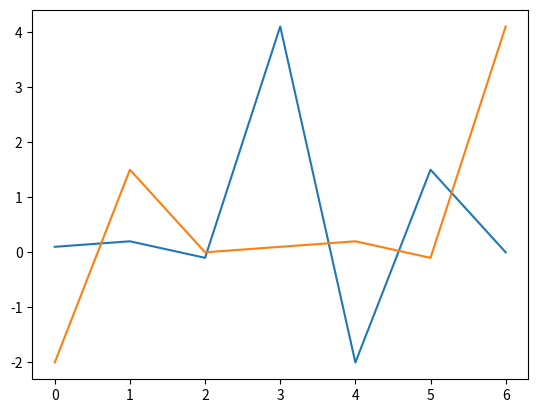

Generate this figure with matplotlib:
# -*- coding: utf-8 -*-
"""
cross correlation

inspired from: https://www.youtube.com/watch?v=RO8s1TrElEw
"""

import numpy as np
import matplotlib.pyplot as plt


def GetDelay(s1, s2):
    corrs = []
    for delay in range(-N + 1, N): 
        sum_val = 0
        
        if(delay >= 0):      
            i_array = range(delay, N)
            j_array = range(N - delay)
        else:
            j_array = range(-delay, N)
            i_array = range(0, N + delay)
        
        for ctr in range(N - np.abs(delay)):
            i = i_array[ctr]
            j = j_array[ctr]
            sum_val += s1[i] * s2[j]
            
        corrs.append(sum_val)
        
    delay = np.argmax(np.absolute(corrs)) - N + 1
    
    return delay

s1 = np.array([0.1, 0.2, -0.1, 4.1, -2.0, 1.5, 0.0])
s2 = np.array([-2.0, 1.5, 0.0, 0.1, 0.2, -0.1, 4.1])
#s2 = np.array([0.1, 4.0, -2.2, 1.6,  0.1, 0.1, 0.2])
N = len(s1)
    
delay1 = GetDelay(s1, s2)
delay2 = GetDelay(s2, s1)

plt.clf()
plt.plot(np.arange(len(s1)), s1)
plt.plot(np.arange(len(s2)), s2)
plt.show()

